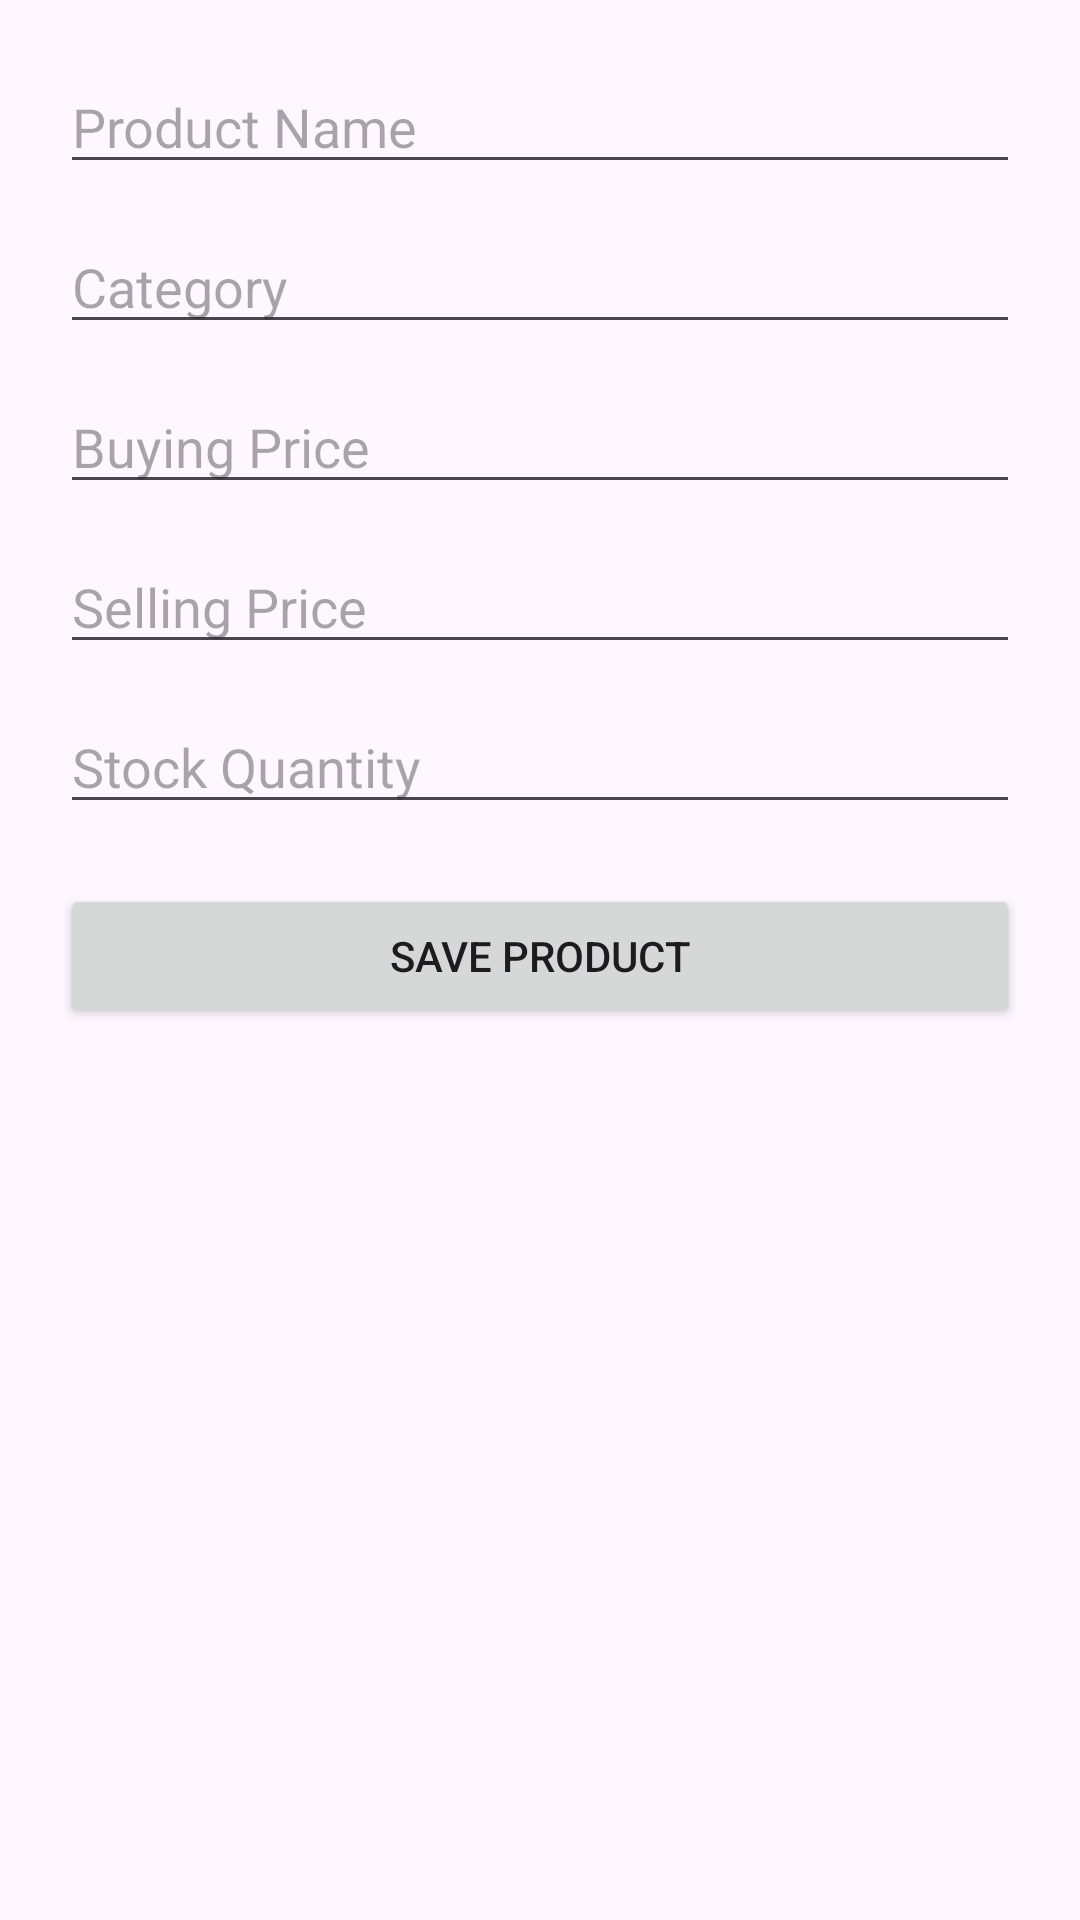

Android layout source for this screen:
<!-- AndroidManifest.xml: application theme Theme._10 -->
<!-- res/layout/activity_add_product.xml -->
<?xml version="1.0" encoding="utf-8"?>
<ScrollView xmlns:android="http://schemas.android.com/apk/res/android"
    android:layout_width="match_parent"
    android:layout_height="match_parent">

    <LinearLayout
        android:layout_width="match_parent"
        android:layout_height="wrap_content"
        android:orientation="vertical"
        android:padding="20dp">

        <EditText
            android:id="@+id/etName"
            android:layout_width="match_parent"
            android:layout_height="wrap_content"
            android:hint="Product Name"/>

        <EditText
            android:id="@+id/etCategory"
            android:layout_width="match_parent"
            android:layout_height="wrap_content"
            android:hint="Category"
            android:layout_marginTop="12dp"/>

        <EditText
            android:id="@+id/etBuyingPrice"
            android:layout_width="match_parent"
            android:layout_height="wrap_content"
            android:hint="Buying Price"
            android:inputType="numberDecimal"
            android:layout_marginTop="12dp"/>

        <EditText
            android:id="@+id/etSellingPrice"
            android:layout_width="match_parent"
            android:layout_height="wrap_content"
            android:hint="Selling Price"
            android:inputType="numberDecimal"
            android:layout_marginTop="12dp"/>

        <EditText
            android:id="@+id/etStock"
            android:layout_width="match_parent"
            android:layout_height="wrap_content"
            android:hint="Stock Quantity"
            android:inputType="number"
            android:layout_marginTop="12dp"/>

        <Button
            android:id="@+id/btnSaveProduct"
            android:layout_width="match_parent"
            android:layout_height="wrap_content"
            android:text="Save Product"
            android:layout_marginTop="20dp"/>

    </LinearLayout>

</ScrollView>
<!-- resources referenced by this layout -->
<resources>
  <style name="Theme._10" parent="Base.Theme._10" />
  <style name="Base.Theme._10" parent="Theme.Material3.DayNight.NoActionBar">
          
          
      </style>
</resources>
